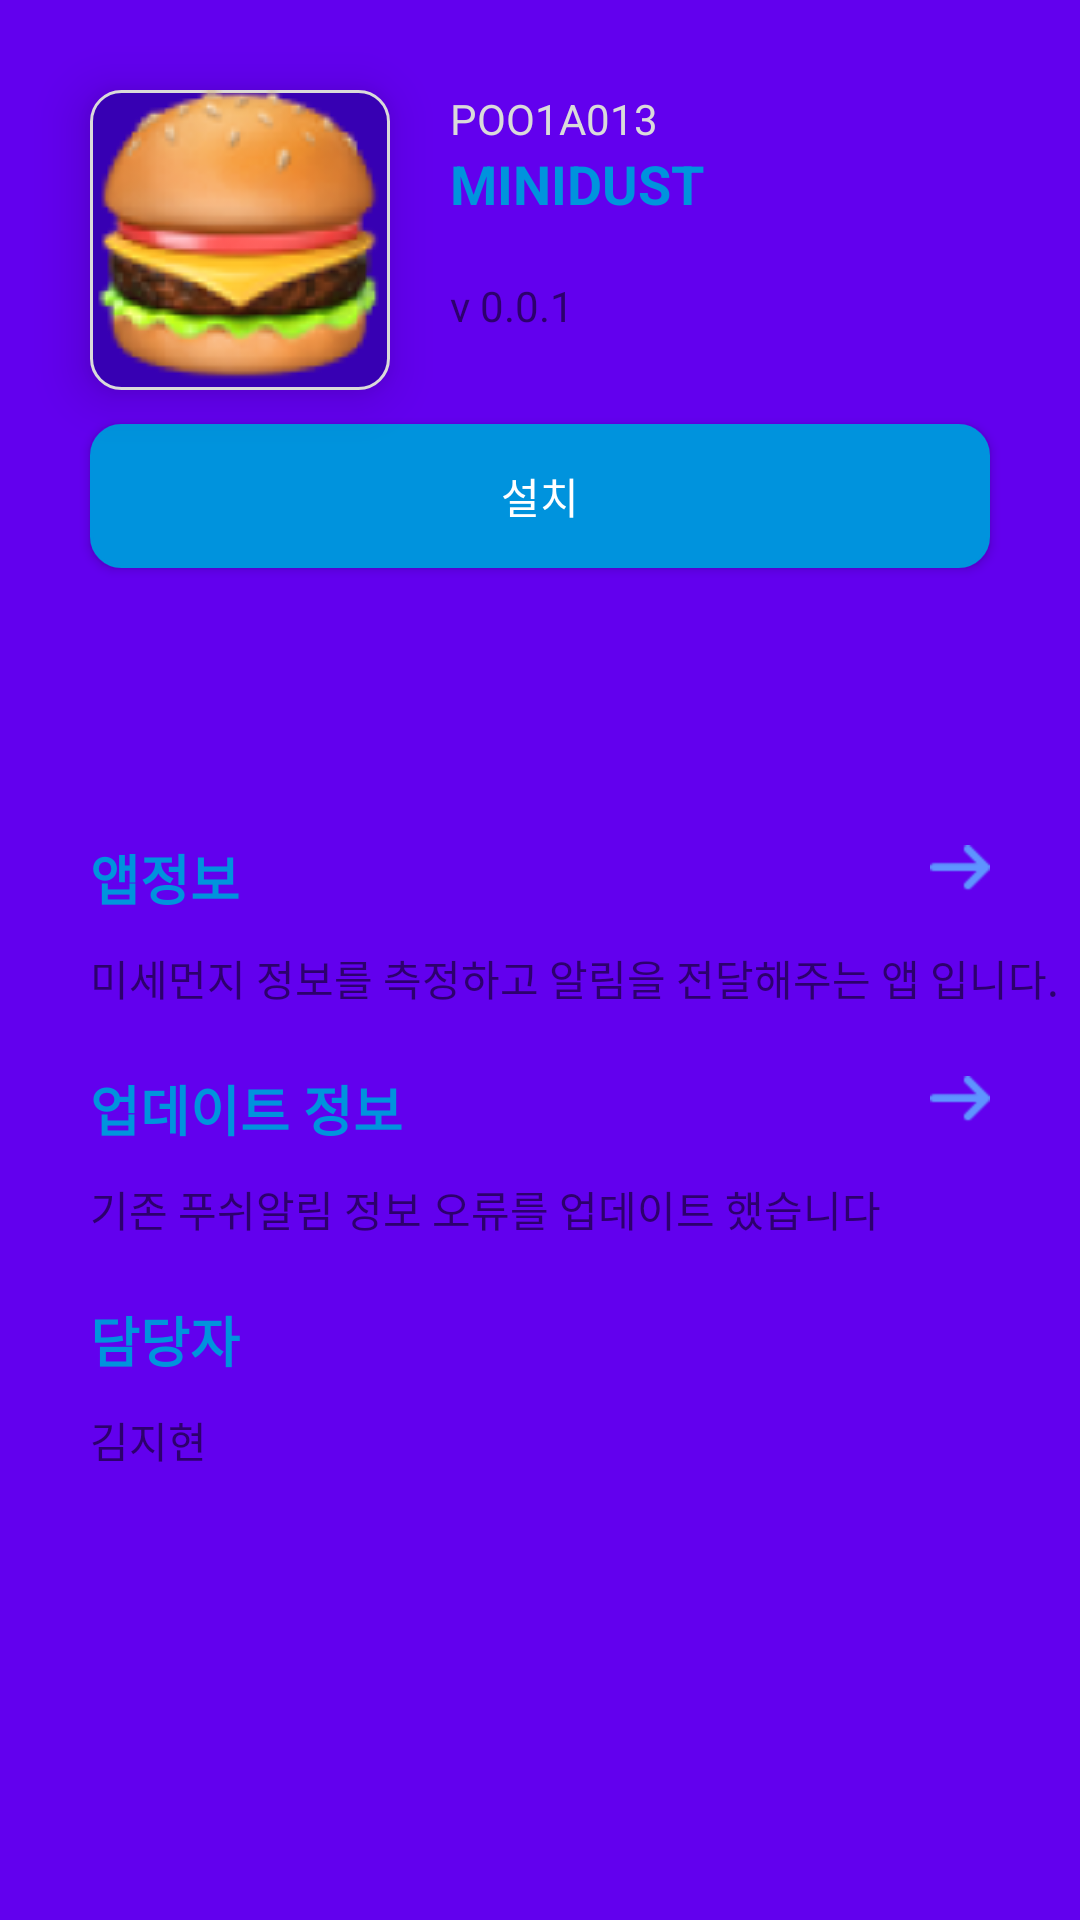

Here is an Android app screen rendered from its layout file. Give the layout XML and the strings, colors and styles it references.
<!-- AndroidManifest.xml: application theme AppTheme -->
<!-- res/layout/activity_detail.xml -->
<?xml version="1.0" encoding="utf-8"?>
<androidx.constraintlayout.widget.ConstraintLayout xmlns:android="http://schemas.android.com/apk/res/android"
    xmlns:app="http://schemas.android.com/apk/res-auto"
    xmlns:tools="http://schemas.android.com/tools"
    android:layout_width="match_parent"
    android:layout_height="match_parent">

    <ImageView
        android:id="@+id/logo_img"
        android:layout_width="wrap_content"
        android:layout_height="wrap_content"
        android:layout_marginStart="30dp"
        android:layout_marginTop="30dp"
        android:src="@drawable/hamburger_icon"
        android:background="@drawable/login_button_style"
        app:layout_constraintEnd_toStartOf="@id/app_name"
        app:layout_constraintStart_toStartOf="parent"
        app:layout_constraintTop_toTopOf="parent"
        android:elevation="10dp"
        app:layout_constraintVertical_chainStyle="spread" />

    <TextView
        android:id="@+id/app_id_text"
        android:layout_width="wrap_content"
        android:layout_height="wrap_content"
        app:layout_constraintStart_toStartOf="@id/app_name"
        android:text="POO1A013"
        android:textColor="@color/gray_button_color"
        app:layout_constraintTop_toTopOf="@id/logo_img"/>

    <TextView
        android:id="@+id/app_name"
        android:layout_width="wrap_content"
        android:layout_height="wrap_content"
        android:layout_marginStart="20dp"
        android:text="MINIDUST"
        android:textColor="@color/blue_button_selected"
        android:textSize="18sp"
        android:textStyle="bold"
        app:layout_constraintStart_toEndOf="@id/logo_img"

        app:layout_constraintTop_toBottomOf="@id/app_id_text" />

    <TextView
        android:id="@+id/version_info"
        android:layout_width="wrap_content"
        android:layout_height="wrap_content"
        android:text="v 0.0.1"
        app:layout_constraintBottom_toBottomOf="@+id/logo_img"
        app:layout_constraintStart_toStartOf="@id/app_name"
        app:layout_constraintTop_toBottomOf="@id/app_name" />


    <Button
        android:id="@+id/install_btn"
        android:layout_width="match_parent"
        android:layout_height="wrap_content"
        android:layout_marginHorizontal="30dp"
        android:layout_marginTop="30dp"
        android:background="@drawable/login_button_style"
        android:backgroundTint="@color/blue_button_selected"
        android:text="설치"
        android:textColor="@color/white"
        app:layout_constraintEnd_toEndOf="parent"
        app:layout_constraintStart_toStartOf="parent"
        app:layout_constraintTop_toBottomOf="@id/version_info" />


    <androidx.viewpager2.widget.ViewPager2
        android:id="@+id/app_info_img"
        android:layout_width="match_parent"
        android:layout_height="wrap_content"
        android:layout_marginTop="30dp"
        android:padding="20dp"
        app:layout_constraintEnd_toEndOf="parent"
        app:layout_constraintStart_toStartOf="parent"
        app:layout_constraintTop_toBottomOf="@id/install_btn" />

    <TextView
        android:id="@+id/textView1"
        android:layout_width="wrap_content"
        android:layout_height="wrap_content"
        android:layout_marginTop="20dp"
        android:text="앱정보"
        android:textColor="@color/blue_button_selected"
        android:textSize="18sp"
        android:textStyle="bold"
        app:layout_constraintStart_toStartOf="@id/install_btn"
        app:layout_constraintTop_toBottomOf="@id/app_info_img" />

    <ImageButton
        android:id="@+id/app_detail_btn"
        android:layout_width="20dp"
        android:layout_height="20dp"
        android:scaleType="centerInside"
        app:layout_constraintEnd_toEndOf="parent"
        android:src="@drawable/rightarrow"
        android:background="@android:color/transparent"
        app:layout_constraintStart_toEndOf="@id/textView1"
        app:layout_constraintTop_toTopOf="@id/textView1"
        app:layout_constraintHorizontal_bias="1.0"
        android:layout_marginEnd="30dp"
        />

    <TextView
        android:id="@+id/app_info_text"
        android:layout_width="wrap_content"
        android:layout_height="wrap_content"
        app:layout_constraintStart_toStartOf="@id/textView1"
        app:layout_constraintTop_toBottomOf="@+id/textView1"
        android:layout_marginTop="10dp"
        android:text="미세먼지 정보를 측정하고 알림을 전달해주는 앱 입니다."/>

    <TextView
        android:id="@+id/textView2"
        android:layout_width="wrap_content"
        android:layout_height="wrap_content"
        android:text="업데이트 정보"
        android:textSize="18sp"
        android:textStyle="bold"
        android:layout_marginTop="20dp"
        android:textColor="@color/blue_button_selected"
        app:layout_constraintTop_toBottomOf="@id/app_info_text"
        app:layout_constraintStart_toStartOf="@id/app_info_text"
        />

    <ImageButton
        android:id="@+id/update_detail_btn"
        android:layout_width="20dp"
        android:layout_height="20dp"
        app:layout_constraintEnd_toEndOf="parent"
        android:src="@drawable/rightarrow"
        android:background="@android:color/transparent"
        app:layout_constraintStart_toStartOf="@id/app_detail_btn"
        app:layout_constraintTop_toTopOf="@id/textView2"
        app:layout_constraintHorizontal_bias="0.9"
        android:scaleType="centerInside"
        android:layout_marginEnd="30dp"
        />


    <TextView
        android:id="@+id/update_info_text"
        android:layout_width="wrap_content"
        android:layout_height="wrap_content"
        app:layout_constraintStart_toStartOf="@id/textView2"
        app:layout_constraintTop_toBottomOf="@+id/textView2"
        android:layout_marginTop="10dp"
        android:text="기존 푸쉬알림 정보 오류를 업데이트 했습니다"/>

    <TextView
        android:id="@+id/textView3"
        android:layout_width="wrap_content"
        android:layout_height="wrap_content"
        android:text="담당자"
        android:textSize="18sp"
        android:textStyle="bold"
        android:layout_marginTop="20dp"
        android:textColor="@color/blue_button_selected"
        app:layout_constraintTop_toBottomOf="@id/update_info_text"
        app:layout_constraintStart_toStartOf="@id/update_info_text"
        />


    <TextView
        android:id="@+id/developer_text"
        android:layout_width="wrap_content"
        android:layout_height="wrap_content"
        app:layout_constraintStart_toStartOf="@id/textView3"
        app:layout_constraintTop_toBottomOf="@+id/textView3"
        android:layout_marginTop="10dp"
        android:text="김지현"/>


</androidx.constraintlayout.widget.ConstraintLayout>
<!-- resources referenced by this layout -->
<resources>
  <color name="blue_button_selected">#0093DD</color>
  <color name="gray_button_color">#DADADA</color>
  <color name="white">#FFFFFFFF</color>
  <!-- drawable hamburger_icon: png bitmap (drawable, 17086 bytes) -->
  <!-- drawable login_button_style (drawable) -->
  <?xml version="1.0" encoding="utf-8"?>
  <shape xmlns:android="http://schemas.android.com/apk/res/android"
      android:shape="rectangle">
      <stroke android:width="1dp" android:color="@color/gray_button_color"/>
      <corners
          android:radius="10dp"/>
      <solid android:color="?android:colorPrimaryDark" />
  
  </shape>
  <!-- drawable rightarrow: png bitmap (drawable, 351 bytes) -->
  <style name="AppTheme" parent="Theme.AppCompat.Light.NoActionBar">
          
          <item name="colorPrimary">@color/colorPrimary</item>
          <item name="colorPrimaryDark">@color/colorPrimaryDark</item>
          <item name="colorAccent">@color/colorAccent</item>
          <item name="android:colorBackground">@color/colorPrimary</item>
          <item name="android:colorButtonNormal">@color/gray_button_color</item>
          <item name="android:windowDisablePreview">true</item>
  
  
      </style>
  <color name="colorPrimary">#6200EE</color>
  <color name="colorPrimaryDark">#3700B3</color>
  <color name="colorAccent">#03DAC5</color>
</resources>
